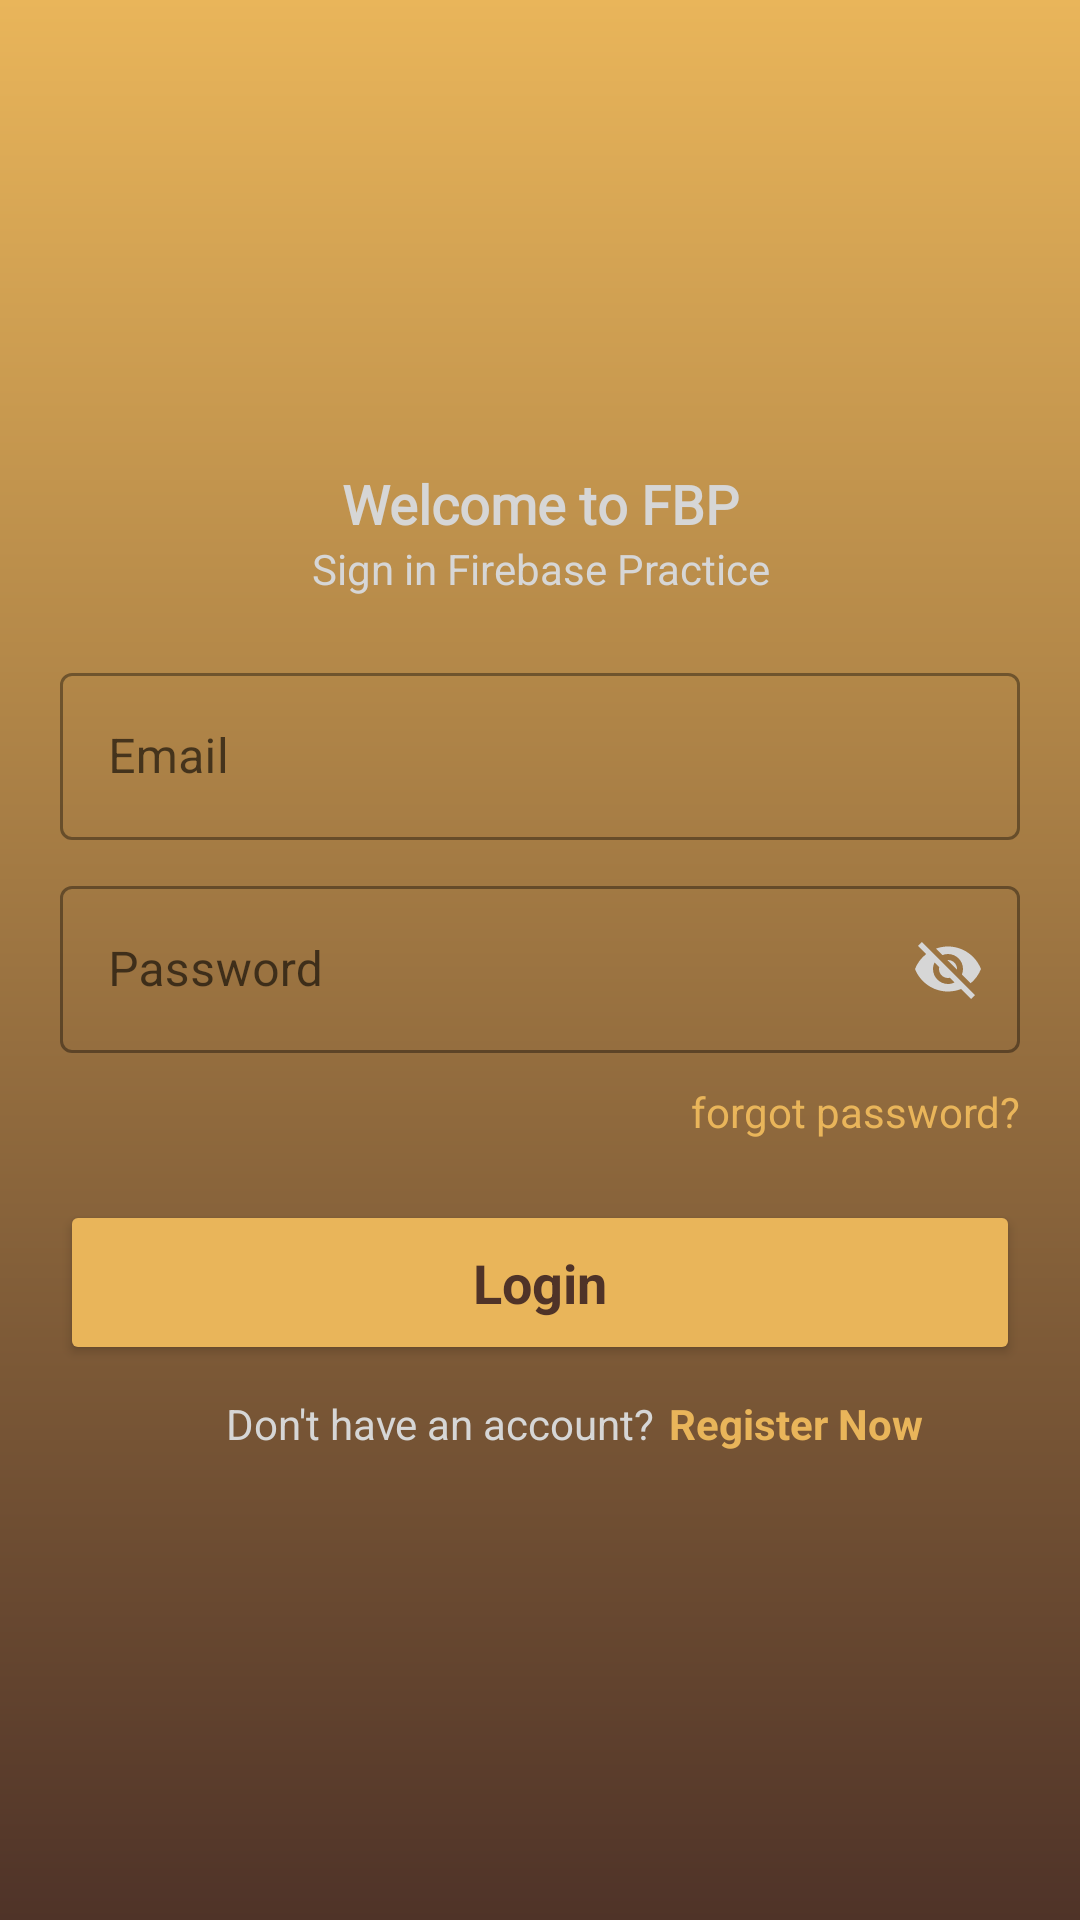

The Android layout XML behind this screen, and the referenced resources:
<!-- AndroidManifest.xml: application theme Theme.Firebase_practic -->
<!-- res/layout/activity_sign_in.xml -->
<?xml version="1.0" encoding="utf-8"?>
<LinearLayout xmlns:android="http://schemas.android.com/apk/res/android"
    xmlns:app="http://schemas.android.com/apk/res-auto"
    xmlns:tools="http://schemas.android.com/tools"
    android:layout_width="match_parent"
    android:layout_height="match_parent"
    android:background="@drawable/splash_gradient"
    android:gravity="center_vertical"
    android:orientation="vertical"
    android:padding="20dp"
    tools:context=".signIn">

    <TextView
        android:layout_width="match_parent"
        android:layout_height="wrap_content"
        android:fontFamily="@font/aclonica"
        android:gravity="center"
        android:text="Welcome to FBP"
        android:textAppearance="@style/TextAppearance.AppCompat.Medium"
        android:textColor="#D6D6D6"
        android:textStyle="bold" />

    <TextView
        android:layout_width="match_parent"
        android:layout_height="wrap_content"
        android:gravity="center"
        android:text="Sign in Firebase Practice"
        android:textAppearance="@style/TextAppearance.AppCompat.Small"
        android:textColor="#D6D6D6" />

    <com.google.android.material.textfield.TextInputLayout
        android:layout_width="match_parent"
        android:layout_height="wrap_content"
        style="@style/Widget.MaterialComponents.TextInputLayout.OutlinedBox"
        android:paddingTop="20dp"

        >

        <com.google.android.material.textfield.TextInputEditText
            android:id="@+id/ed_email"
            android:layout_width="match_parent"
            android:layout_height="match_parent"
            android:drawableRight="@drawable/email"

            android:drawableTint="@color/light_white"
            android:hint="Email" />

    </com.google.android.material.textfield.TextInputLayout>

    <com.google.android.material.textfield.TextInputLayout
        android:layout_width="match_parent"
        android:layout_height="wrap_content"
        style="@style/Widget.MaterialComponents.TextInputLayout.OutlinedBox"
        android:paddingTop="10dp"
        app:passwordToggleEnabled="true"

        app:passwordToggleTint="@color/light_white"
        app:endIconTint="@color/white"
        >

        <com.google.android.material.textfield.TextInputEditText
            android:id="@+id/ed_password"
            android:layout_width="match_parent"
            android:layout_height="match_parent"
            android:hint="Password" />

    </com.google.android.material.textfield.TextInputLayout>

    <TextView
        android:id="@+id/txt_forgot_pass"
        android:layout_width="match_parent"
        android:layout_height="wrap_content"
        android:layout_marginTop="10dp"
        android:gravity="right"

        android:text="forgot password?"
        android:textColor="@color/yellow" />


    <Button
        android:id="@+id/btn_login"
        android:layout_width="match_parent"
        android:layout_height="55dp"
        android:layout_marginTop="20dp"
        android:backgroundTint="@color/yellow"
        android:text="Login"
        android:textAllCaps="false"
        android:textAppearance="@style/TextAppearance.AppCompat.Medium"
        android:textColor="@color/brown"
        android:textStyle="bold" />

    <LinearLayout
        android:layout_width="match_parent"
        android:layout_height="wrap_content"
        android:layout_marginTop="10dp"
        android:orientation="horizontal"
        >

        <TextView
            android:layout_width="wrap_content"
            android:layout_height="wrap_content"
            android:gravity="right"
            android:paddingLeft="55dp"
            android:text="Don't have an account?"
            android:textAppearance="@style/TextAppearance.AppCompat.Small"
            android:textColor="@color/light_white"/>

        <TextView
            android:id="@+id/txt_regsiter"
            android:layout_width="wrap_content"
            android:layout_height="wrap_content"
            android:layout_marginLeft="5dp"
            android:text="Register Now"
            android:textAppearance="@style/TextAppearance.AppCompat.Small"
            android:textColor="@color/yellow"
            android:foreground="?attr/selectableItemBackground"
            android:textStyle="bold" />
    </LinearLayout>
    <ProgressBar
        android:id="@+id/progressbar"
        android:layout_width="wrap_content"
        android:layout_height="wrap_content"
        android:visibility="gone" />


</LinearLayout>
<!-- resources referenced by this layout -->
<resources>
  <color name="brown">#4F3328</color>
  <color name="light_white">#D6D6D6</color>
  <color name="white">#FFFFFFFF</color>
  <color name="yellow">#E9B55A</color>
  <!-- drawable splash_gradient (drawable) -->
  <?xml version="1.0" encoding="utf-8"?>
  <shape xmlns:android="http://schemas.android.com/apk/res/android"
      android:shape="rectangle">
      <gradient
          android:endColor="#4F3328"
          android:startColor="#E9B55A"
          android:angle="270"
          android:type="linear"/>
  </shape>
  <style name="Theme.Firebase_practic" parent="Theme.MaterialComponents.DayNight.DarkActionBar">
          
          <item name="colorPrimary">@color/light_white</item>
          <item name="colorPrimaryVariant">@color/light_orange</item>
          <item name="colorOnPrimary">@color/white</item>
          
          <item name="colorSecondary">@color/teal_200</item>
          <item name="colorSecondaryVariant">@color/teal_700</item>
          <item name="colorOnSecondary">@color/black</item>
          
          <item name="android:statusBarColor" tools:targetApi="l">?attr/colorPrimaryVariant</item>
          
      </style>
  <color name="light_orange">#D07600</color>
  <color name="teal_200">#FF03DAC5</color>
  <color name="teal_700">#FF018786</color>
  <color name="black">#FF000000</color>
</resources>
